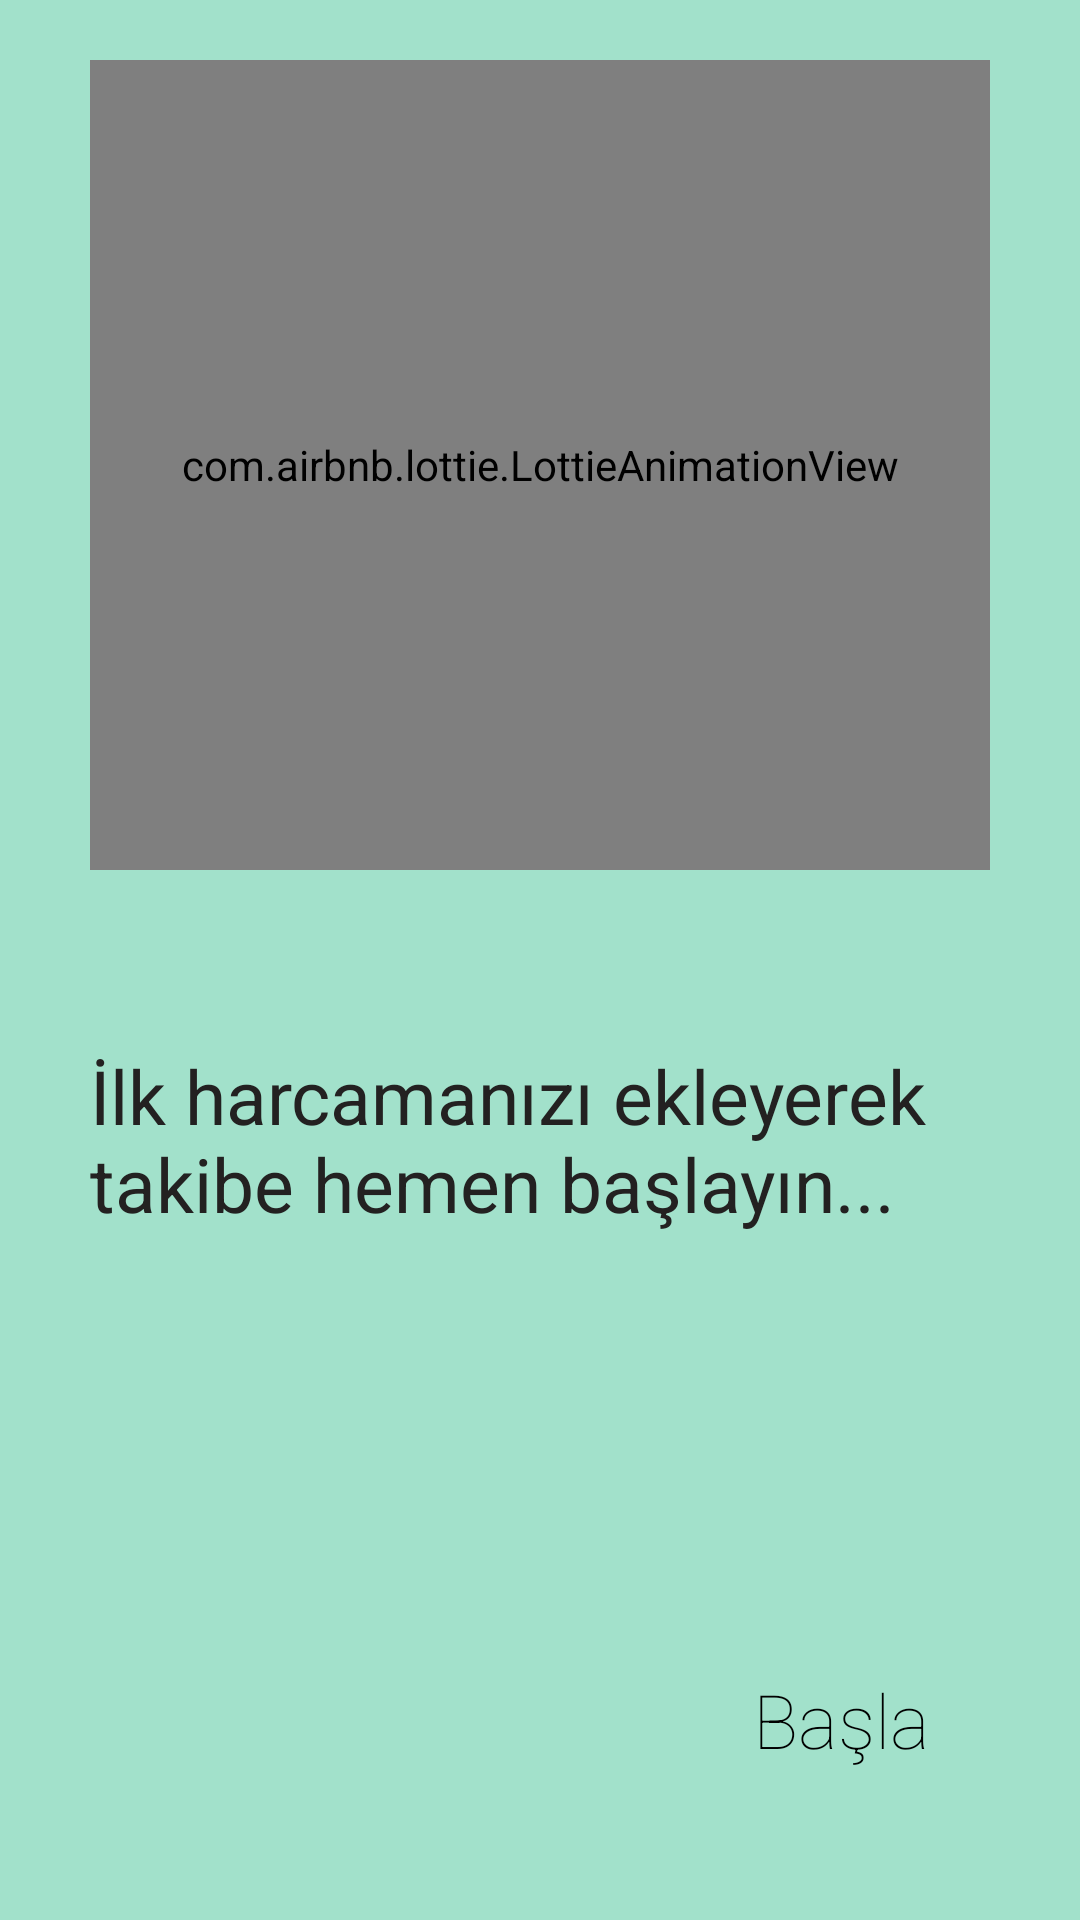

The Android layout XML behind this screen, and the referenced resources:
<!-- AndroidManifest.xml: application theme Theme.Denemelik -->
<!-- res/layout/fragment_third_screen.xml -->
<?xml version="1.0" encoding="utf-8"?>
<androidx.constraintlayout.widget.ConstraintLayout xmlns:android="http://schemas.android.com/apk/res/android"
    xmlns:app="http://schemas.android.com/apk/res-auto"
    xmlns:tools="http://schemas.android.com/tools"
    android:layout_width="match_parent"
    android:layout_height="match_parent"
    android:background="#A2E1CB"
    tools:context=".onboarding.screens.ThirdScreen">

    <com.airbnb.lottie.LottieAnimationView
        android:layout_width="300dp"
        android:layout_height="270dp"
        app:lottie_rawRes="@raw/anim_editlist"
        app:lottie_autoPlay="true"
        app:lottie_loop="true"
        app:layout_constraintLeft_toLeftOf="parent"
        app:layout_constraintRight_toRightOf="parent"
        app:layout_constraintTop_toTopOf="parent"
        android:layout_margin="20dp"/>
    <TextView
        android:gravity="center_vertical"
        android:id="@+id/textTitle"
        android:layout_width="300dp"
        android:layout_height="150dp"
        android:text="@string/third_fragmentText"
        android:textColor="#232121"
        android:textSize="25sp"
        android:textStyle="bold"
        android:layout_marginTop="120dp"
        app:layout_constraintBottom_toBottomOf="parent"
        app:layout_constraintEnd_toEndOf="parent"
        app:layout_constraintHorizontal_bias="0.5"
        app:layout_constraintStart_toStartOf="parent"
        app:layout_constraintTop_toTopOf="parent"
        android:fontFamily="sans-serif-thin"
        />

    <TextView
        android:id="@+id/textFinish"
        android:layout_width="wrap_content"
        android:layout_height="wrap_content"
        android:layout_marginEnd="50dp"
        android:layout_marginBottom="50dp"
        android:text="@string/finish"
        android:textSize="25sp"
        app:layout_constraintBottom_toBottomOf="parent"
        app:layout_constraintEnd_toEndOf="parent"
        app:layout_constraintLeft_toLeftOf="parent"
        android:fontFamily="sans-serif-thin"
        android:textColor="@color/black"
        />
</androidx.constraintlayout.widget.ConstraintLayout>
<!-- resources referenced by this layout -->
<resources>
  <color name="black">#FF000000</color>
  <string name="finish">Başla</string>
  <string name="third_fragmentText">İlk harcamanızı ekleyerek takibe hemen başlayın...</string>
  <style name="Theme.Denemelik" parent="Theme.MaterialComponents.DayNight.NoActionBar">
          
          <item name="colorPrimary">@color/purple_500</item>
          <item name="colorPrimaryVariant">@color/purple_700</item>
          <item name="colorOnPrimary">@color/white</item>
          
          <item name="colorSecondary">@color/teal_200</item>
          <item name="colorSecondaryVariant">@color/teal_700</item>
          <item name="colorOnSecondary">@color/black</item>
          
          <item name="android:statusBarColor" tools:targetApi="l">?attr/colorPrimaryVariant</item>
          
      </style>
  <color name="purple_500">#FF6200EE</color>
  <color name="purple_700">#FF3700B3</color>
  <color name="white">#FFFFFFFF</color>
  <color name="teal_200">#FF03DAC5</color>
  <color name="teal_700">#FF018786</color>
</resources>
